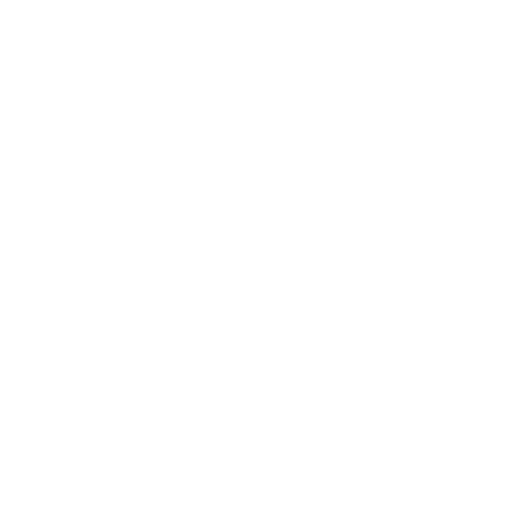
t = 0.00 s
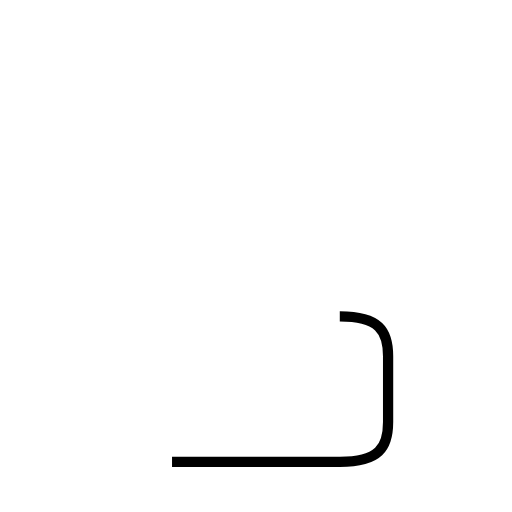
t = 1.11 s
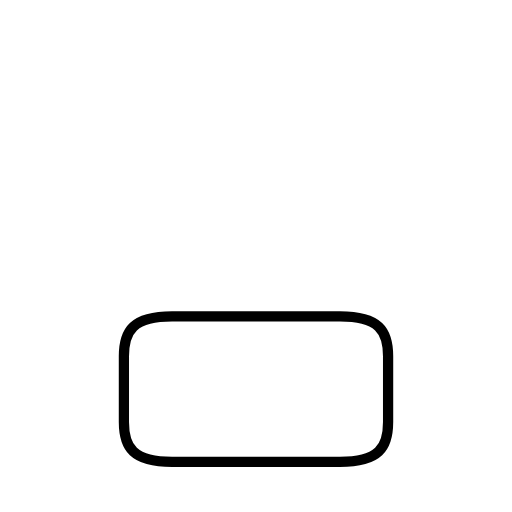
t = 2.22 s
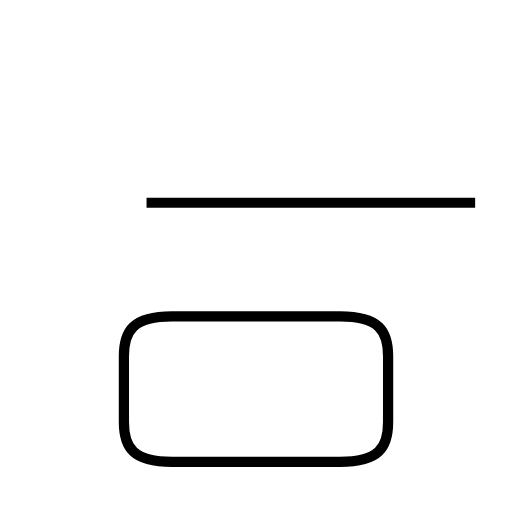
t = 3.19 s
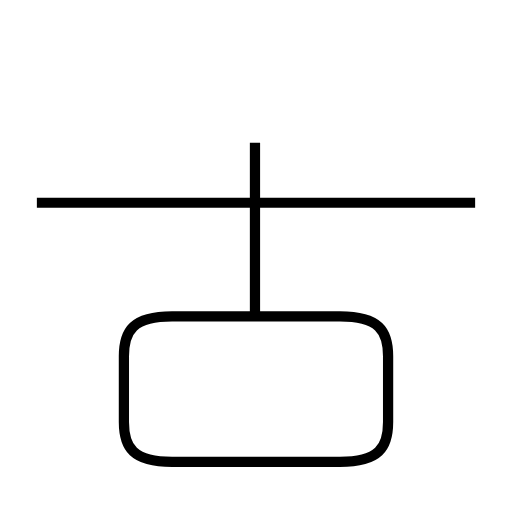
t = 4.01 s
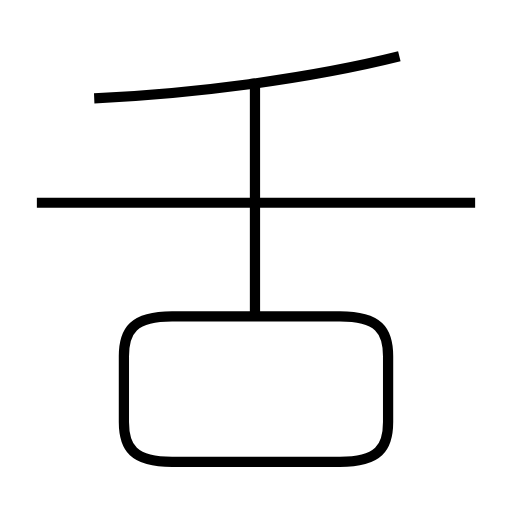
t = 5.08 s

The animated SVG that drew these frames (rendered in a browser with its animation timeline set to each time). Animation: 4 SMIL elements (animate=4); one cycle of 5.08 s.

<?xml version='1.0' encoding='utf-8'?>
<svg viewBox="0.0 -6.0 50.0 50.0" version="1.1" xmlns="http://www.w3.org/2000/svg"><rect x="-1000" y="-1000" width="2000" height="2000" stroke="white" fill="white" /><g style="fill:none;stroke:#000000;stroke-width:1"><path d="M 16.8 1.1 L 33.2 1.1 C 37.0 1.1 37.9 -0.3 37.9 -2.8 L 37.9 -9.2 C 37.9 -11.7 37.0 -13.1 33.2 -13.1 L 16.8 -13.1 C 13.0 -13.1 12.1 -11.7 12.1 -9.2 L 12.1 -2.8 C 12.1 -0.3 13.0 1.1 16.8 1.1 Z " transform="translate(0.0 38.0)" stroke-dasharray="74.07780553056065" stroke-dashoffset="74.07780553056065"><animate attributeName="stroke-dashoffset" from="74.07780553056065" to="0" dur="2.2223341659168194s" begin="0s; anim_end.end" fill="freeze" id="anim0" /></path><path d="M 46.4 -24.2 L 3.6 -24.2 " transform="translate(0.0 38.0)" stroke-dasharray="42.8" stroke-dashoffset="42.8"><animate attributeName="stroke-dashoffset" from="42.8" to="0" dur="1.2839999999999998s" begin="anim0.end" fill="freeze" id="anim1" /></path><path d="M 24.9 -13.4 L 24.9 -35.6 " transform="translate(0.0 38.0)" stroke-dasharray="22.200000000000003" stroke-dashoffset="22.200000000000003"><animate attributeName="stroke-dashoffset" from="22.200000000000003" to="0" dur="0.666s" begin="anim1.end" fill="freeze" id="anim2" /></path><path d="M 9.2 -34.4 C 18.6 -34.8 30.2 -36.3 39.0 -38.5" transform="translate(0.0 38.0)" stroke-dasharray="30.125676878118192" stroke-dashoffset="30.125676878118192"><animate attributeName="stroke-dashoffset" from="30.125676878118192" to="0" dur="0.9037703063435457s" begin="anim2.end" fill="freeze" id="anim_end" /></path></g></svg>
